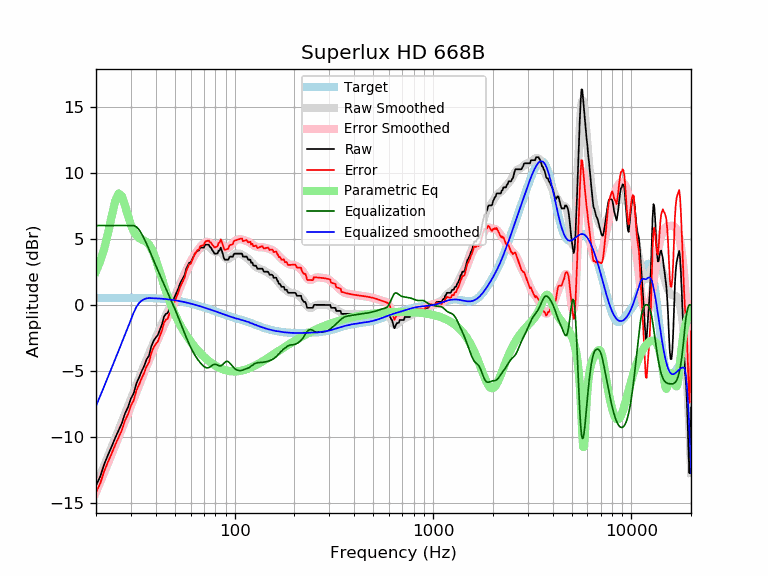

The file beside this chart, header and first rows:
frequency, raw, error, smoothed, error_smoothed, equalization, parametric_eq, equalized_raw, equalized_smoothed, target
20, -13.68, -14.20, -13.66, -14.18, 6.00, 2.53, -7.68, -7.66, 0.52
21, -12.99, -13.51, -12.89, -13.42, 6.00, 3.29, -6.99, -6.89, 0.52
22, -12.06, -12.59, -12.16, -12.68, 6.00, 4.25, -6.06, -6.16, 0.52
23, -11.35, -11.87, -11.45, -11.97, 6.00, 5.42, -5.35, -5.45, 0.53
24, -10.71, -11.24, -10.76, -11.29, 6.00, 6.71, -4.71, -4.76, 0.53
25, -10.06, -10.59, -10.10, -10.63, 6.00, 7.86, -4.06, -4.10, 0.53
26, -9.49, -10.02, -9.47, -10.00, 6.00, 8.43, -3.49, -3.47, 0.53
27, -8.95, -9.48, -8.85, -9.38, 6.00, 8.22, -2.95, -2.85, 0.53
28, -8.22, -8.75, -8.26, -8.79, 6.00, 7.52, -2.22, -2.26, 0.53
29, -7.75, -8.28, -7.68, -8.21, 6.00, 6.72, -1.75, -1.68, 0.53
30, -7.09, -7.62, -7.12, -7.65, 6.00, 6.05, -1.09, -1.12, 0.53
31, -6.68, -7.21, -6.57, -7.11, 6.00, 5.56, -0.68, -0.57, 0.53
32, -5.93, -6.46, -6.04, -6.57, 5.90, 5.24, -0.03, -0.15, 0.53
33, -5.49, -6.02, -5.53, -6.06, 5.68, 5.05, 0.19, 0.15, 0.53
34, -5.01, -5.54, -5.04, -5.57, 5.36, 4.94, 0.35, 0.32, 0.53
35, -4.62, -5.15, -4.57, -5.09, 5.00, 4.86, 0.37, 0.43, 0.52
36, -4.11, -4.63, -4.12, -4.64, 4.61, 4.74, 0.50, 0.49, 0.52
37, -3.85, -4.36, -3.68, -4.20, 4.20, 4.56, 0.35, 0.51, 0.51
38, -3.14, -3.65, -3.27, -3.78, 3.78, 4.28, 0.64, 0.51, 0.51
39, -2.74, -3.24, -2.87, -3.38, 3.38, 3.90, 0.64, 0.50, 0.50
40, -2.48, -2.97, -2.49, -2.99, 2.99, 3.46, 0.51, 0.49, 0.49
41, -2.28, -2.76, -2.13, -2.61, 2.61, 2.97, 0.33, 0.48, 0.48
42, -1.88, -2.35, -1.78, -2.25, 2.25, 2.47, 0.38, 0.47, 0.47
43, -1.48, -1.95, -1.44, -1.90, 1.90, 1.98, 0.42, 0.46, 0.46
44, -0.91, -1.36, -1.12, -1.57, 1.57, 1.50, 0.65, 0.45, 0.45
45, -0.68, -1.12, -0.80, -1.24, 1.24, 1.05, 0.56, 0.44, 0.44
46, -0.62, -1.04, -0.50, -0.92, 0.92, 0.64, 0.30, 0.42, 0.42
47, -0.23, -0.63, -0.20, -0.61, 0.61, 0.26, 0.38, 0.40, 0.40
48, 0.04, -0.34, 0.09, -0.30, 0.30, -0.10, 0.34, 0.39, 0.39
49, 0.36, -0.01, 0.38, 0.01, -0.01, -0.42, 0.35, 0.37, 0.37
50, 0.68, 0.34, 0.67, 0.32, -0.32, -0.72, 0.36, 0.35, 0.35
51, 0.96, 0.63, 0.96, 0.64, -0.64, -1.00, 0.32, 0.33, 0.33
52, 1.24, 0.94, 1.25, 0.95, -0.95, -1.26, 0.29, 0.30, 0.30
53, 1.60, 1.32, 1.54, 1.26, -1.26, -1.49, 0.33, 0.28, 0.28
54, 1.82, 1.57, 1.83, 1.57, -1.57, -1.72, 0.25, 0.26, 0.26
55, 2.05, 1.82, 2.11, 1.88, -1.88, -1.92, 0.17, 0.23, 0.23
56, 2.28, 2.07, 2.38, 2.17, -2.17, -2.12, 0.11, 0.21, 0.21
57, 2.74, 2.56, 2.63, 2.46, -2.46, -2.30, 0.28, 0.18, 0.18
58, 2.96, 2.81, 2.87, 2.72, -2.72, -2.47, 0.24, 0.15, 0.15
59, 3.19, 3.07, 3.10, 2.97, -2.97, -2.63, 0.22, 0.12, 0.12
60, 3.19, 3.09, 3.30, 3.21, -3.21, -2.78, -0.02, 0.10, 0.10
61, 3.42, 3.35, 3.49, 3.42, -3.42, -2.92, -0.00, 0.07, 0.07
62, 3.65, 3.61, 3.66, 3.62, -3.62, -3.06, 0.03, 0.04, 0.04
63, 3.87, 3.86, 3.81, 3.80, -3.80, -3.19, 0.07, 0.01, 0.01
64, 3.97, 3.99, 3.95, 3.96, -3.96, -3.31, 0.01, -0.02, -0.02
65, 4.10, 4.15, 4.07, 4.11, -4.11, -3.43, -0.01, -0.05, -0.05
66, 4.10, 4.18, 4.17, 4.25, -4.25, -3.54, -0.15, -0.08, -0.08
67, 4.33, 4.44, 4.26, 4.37, -4.37, -3.64, -0.04, -0.11, -0.11
68, 4.33, 4.47, 4.34, 4.48, -4.48, -3.75, -0.15, -0.14, -0.14
69, 4.33, 4.50, 4.41, 4.58, -4.58, -3.84, -0.25, -0.17, -0.17
70, 4.33, 4.53, 4.46, 4.66, -4.66, -3.93, -0.33, -0.20, -0.20
71, 4.56, 4.78, 4.50, 4.72, -4.72, -4.02, -0.16, -0.23, -0.23
72, 4.56, 4.81, 4.50, 4.76, -4.76, -4.10, -0.20, -0.26, -0.26
73, 4.56, 4.84, 4.48, 4.77, -4.77, -4.17, -0.21, -0.28, -0.29
74, 4.56, 4.87, 4.43, 4.75, -4.75, -4.25, -0.19, -0.31, -0.31
75, 4.39, 4.73, 4.36, 4.70, -4.70, -4.32, -0.31, -0.34, -0.34
76, 4.33, 4.70, 4.27, 4.64, -4.64, -4.38, -0.31, -0.37, -0.37
77, 4.15, 4.55, 4.17, 4.58, -4.58, -4.44, -0.43, -0.40, -0.40
78, 4.04, 4.47, 4.09, 4.53, -4.53, -4.50, -0.49, -0.43, -0.43
79, 3.87, 4.34, 4.04, 4.50, -4.50, -4.56, -0.62, -0.46, -0.46
... 553 more rows
